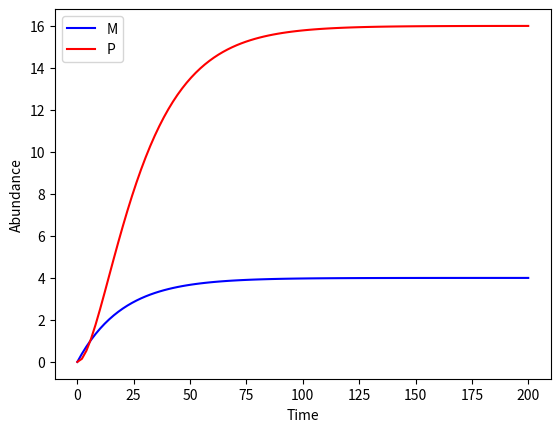

Source code (Python):
import numpy as np
import matplotlib.pyplot as plt
from scipy.integrate import odeint

y0 = [0,0] # 0 mRNA, 0 protein

t = np.linspace(0, 200, num=100)

# k = production rate, gamma = degradation rate
k_m = 0.2
gamma_m = 0.05 # degradation rate should be smaller than the production rate
k_p = 0.4
gamma_p = 0.1

params = [k_m,gamma_m, k_p, gamma_p]

def sim(variables, t, params):

    m = variables[0]
    p = variables[1]

    k_m = params[0]
    gamma_m = params[1]
    k_p = params[2]
    gamma_p = params[3]

    dmdt = k_m - gamma_m * m
    dpdt = k_p * m - gamma_p * p

    return [dmdt, dpdt]

y = odeint(sim, y0, t, args=(params,))

fig, ax = plt.subplots(1)

line1, = ax.plot(t, y[:,0], color='b', label='M')
line2, = ax.plot(t, y[:,1], color='r', label='P')

ax.set_ylabel('Abundance')
ax.set_xlabel('Time')

ax.legend(handles=[line1,line2])

plt.show()
